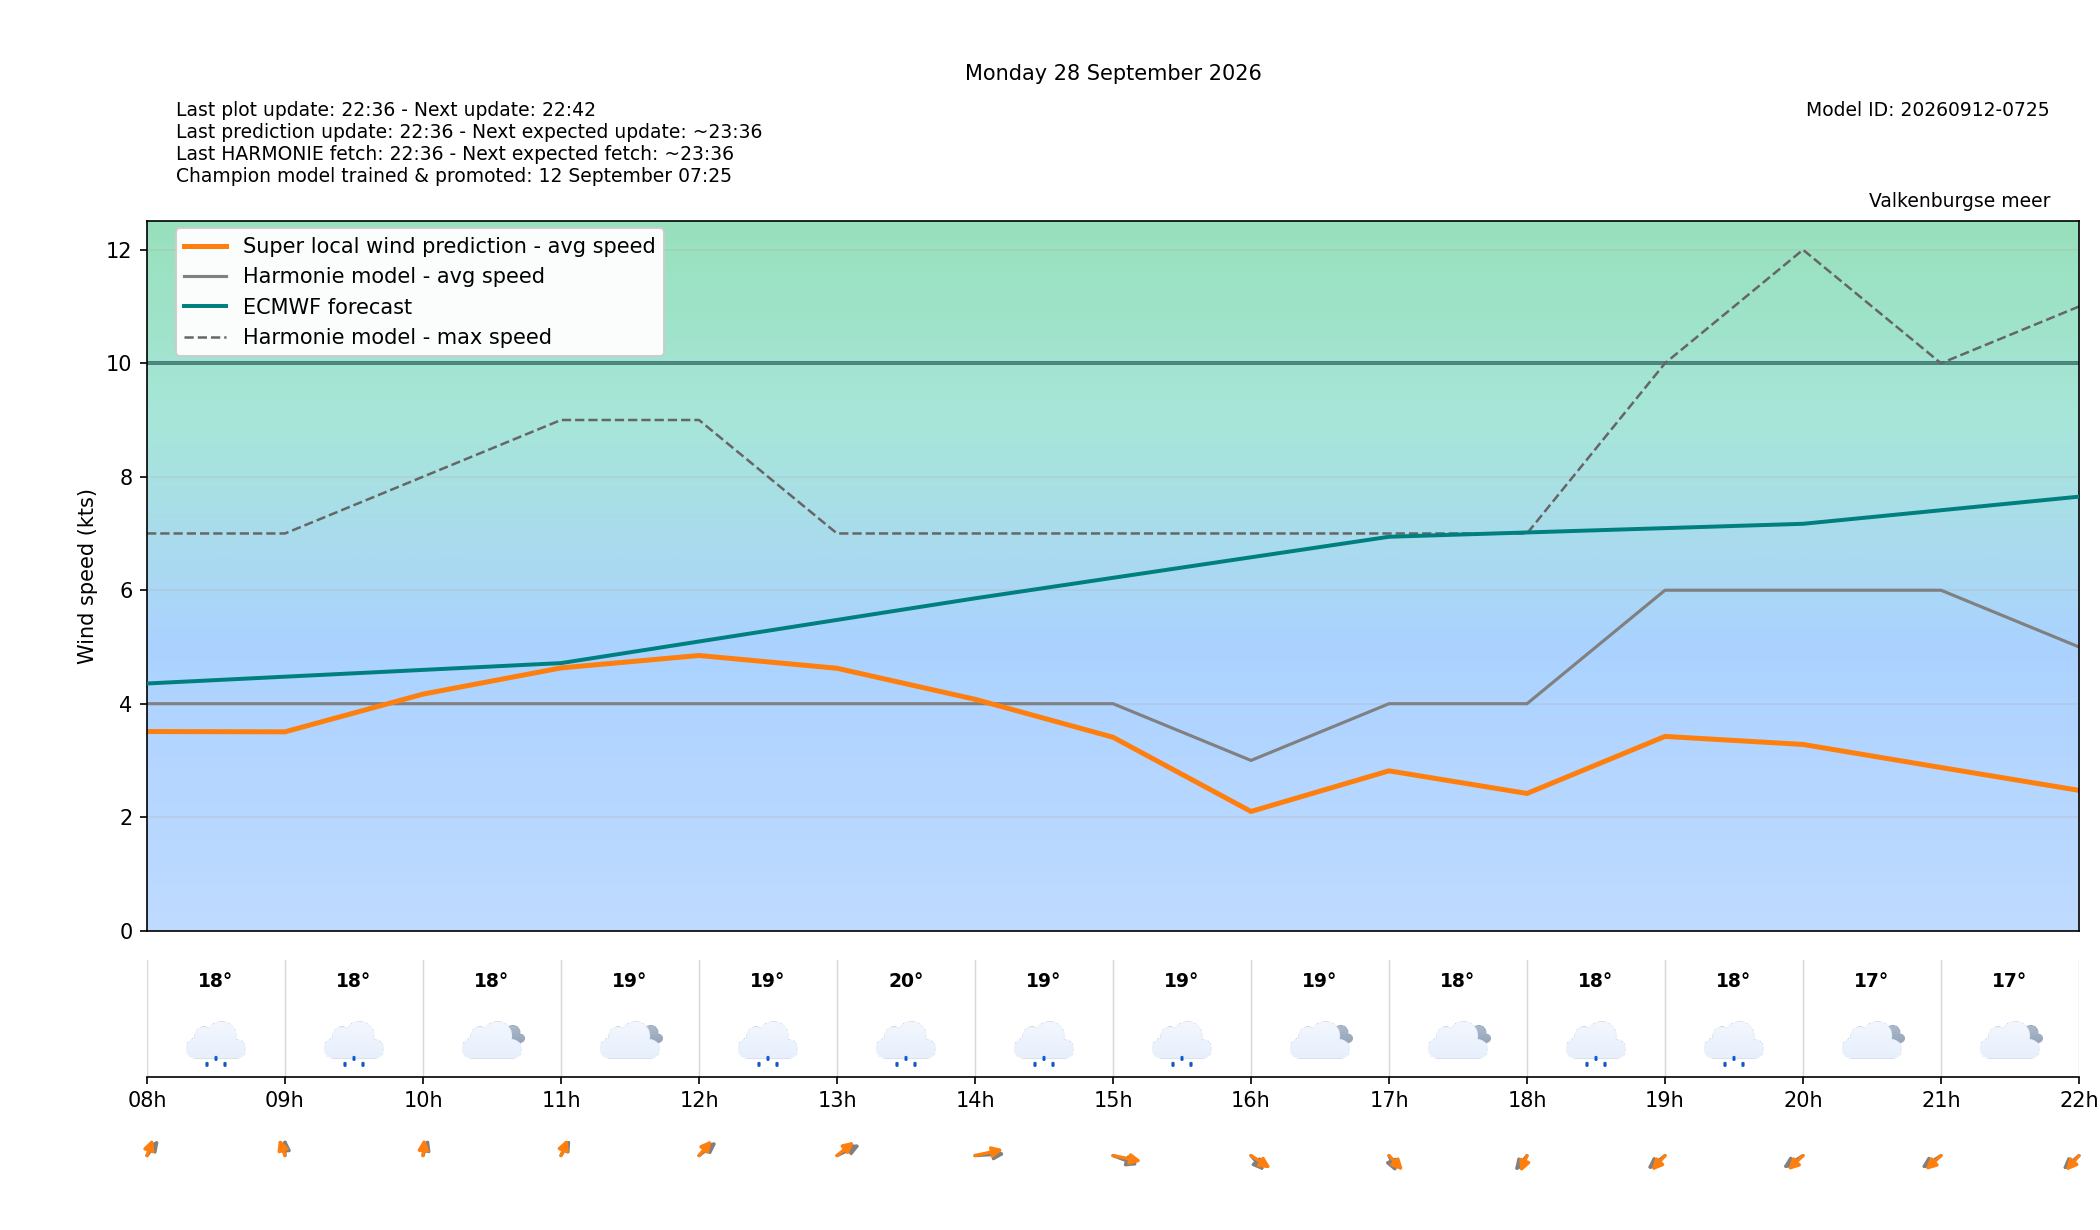

The file beside this chart, header and first rows:
target_time_utc, target_time_local, hour_utc, hour_local, forecast_wind_speed, forecast_wind_min, forecast_wind_max, lstm_pred_wind_speed, delta_speed_lstm_minus_forecast, forecast_wind_dir_deg, lstm_pred_wind_dir_deg, delta_dir_lstm_minus_forecast, forecast_temperature_c, weather_code, weather_source, is_daylight
2026-09-27T22:00:00Z, 2026-09-28T00:00:00+0200, 22, 00, 3.0, 3.0, 6.0, 1.426, -1.574, 236.0, 231, -4.978, 17.76, 3, knmi_p1, False
2026-09-27T23:00:00Z, 2026-09-28T01:00:00+0200, 23, 01, 3.0, 3.0, 5.0, 1.455, -1.545, 210.0, 204.4, -5.588, 17.85, 3, knmi_p1, False
2026-09-28T00:00:00Z, 2026-09-28T02:00:00+0200, 00, 02, 5.0, 5.0, 7.0, 2.741, -2.259, 230.0, 223.2, -6.808, 16.9, 2, knmi_p1, False
2026-09-28T01:00:00Z, 2026-09-28T03:00:00+0200, 01, 03, 5.0, 5.0, 9.0, 3.129, -1.871, 243.0, 235.6, -7.435, 16.99, 3, knmi_p1, False
2026-09-28T02:00:00Z, 2026-09-28T04:00:00+0200, 02, 04, 4.0, 4.0, 9.0, 2.781, -1.219, 220.0, 212.4, -7.629, 17.43, 3, knmi_p1, False
2026-09-28T03:00:00Z, 2026-09-28T05:00:00+0200, 03, 05, 4.0, 4.0, 6.0, 2.508, -1.492, 209.0, 199.1, -9.947, 17.32, 2, knmi_p1, False
2026-09-28T04:00:00Z, 2026-09-28T06:00:00+0200, 04, 06, 4.0, 4.0, 6.0, 2.705, -1.295, 205.0, 197.6, -7.434, 17.28, 3, knmi_p1, False
2026-09-28T05:00:00Z, 2026-09-28T07:00:00+0200, 05, 07, 3.0, 3.0, 6.0, 2.543, -0.4573, 201.0, 190.9, -10.06, 17.47, 3, knmi_p1, False
2026-09-28T06:00:00Z, 2026-09-28T08:00:00+0200, 06, 08, 4.0, 4.0, 7.0, 3.51, -0.4904, 203.0, 191.2, -11.77, 17.59, 51, knmi_p1, True
2026-09-28T07:00:00Z, 2026-09-28T09:00:00+0200, 07, 09, 4.0, 4.0, 7.0, 3.504, -0.4957, 180.0, 168.6, -11.39, 17.71, 51, knmi_p1, True
2026-09-28T08:00:00Z, 2026-09-28T10:00:00+0200, 08, 10, 4.0, 4.0, 8.0, 4.169, 0.1688, 191.0, 182.7, -8.311, 18.25, 3, knmi_p1, True
2026-09-28T09:00:00Z, 2026-09-28T11:00:00+0200, 09, 11, 4.0, 4.0, 9.0, 4.631, 0.6305, 198.0, 192.6, -5.363, 18.67, 3, knmi_p1, True
2026-09-28T10:00:00Z, 2026-09-28T12:00:00+0200, 10, 12, 4.0, 4.0, 9.0, 4.85, 0.8495, 216.0, 205.2, -10.83, 19.41, 51, knmi_p1, True
2026-09-28T11:00:00Z, 2026-09-28T13:00:00+0200, 11, 13, 4.0, 4.0, 7.0, 4.624, 0.6244, 230.0, 214.5, -15.51, 19.62, 51, knmi_p1, True
2026-09-28T12:00:00Z, 2026-09-28T14:00:00+0200, 12, 14, 4.0, 4.0, 7.0, 4.078, 0.07784, 264.0, 248.8, -15.17, 19.35, 51, knmi_p1, True
2026-09-28T13:00:00Z, 2026-09-28T15:00:00+0200, 13, 15, 4.0, 4.0, 7.0, 3.409, -0.5909, 304.0, 289.8, -14.22, 19.11, 51, knmi_p1, True
2026-09-28T14:00:00Z, 2026-09-28T16:00:00+0200, 14, 16, 3.0, 3.0, 7.0, 2.101, -0.8992, 334.0, 319, -14.96, 18.64, 3, knmi_p1, True
2026-09-28T15:00:00Z, 2026-09-28T17:00:00+0200, 15, 17, 4.0, 4.0, 7.0, 2.817, -1.183, 346.0, 332.3, -13.67, 18.37, 3, knmi_p1, True
2026-09-28T16:00:00Z, 2026-09-28T18:00:00+0200, 16, 18, 4.0, 4.0, 7.0, 2.418, -1.582, 24.0, 12.81, -11.19, 18.26, 51, knmi_p1, True
2026-09-28T17:00:00Z, 2026-09-28T19:00:00+0200, 17, 19, 6.0, 6.0, 10.0, 3.424, -2.576, 36.0, 26.27, -9.726, 17.61, 51, knmi_p1, True
2026-09-28T18:00:00Z, 2026-09-28T20:00:00+0200, 18, 20, 6.0, 6.0, 12.0, 3.282, -2.718, 42.0, 30.22, -11.78, 17.09, 3, knmi_p1, False
2026-09-28T19:00:00Z, 2026-09-28T21:00:00+0200, 19, 21, 6.0, 6.0, 10.0, 2.875, -3.125, 41.0, 31.04, -9.961, 16.83, 3, knmi_p1, False
2026-09-28T20:00:00Z, 2026-09-28T22:00:00+0200, 20, 22, 5.0, 5.0, 11.0, 2.473, -2.527, 33.0, 25.81, -7.188, 16.76, 51, knmi_p1, False
2026-09-28T21:00:00Z, 2026-09-28T23:00:00+0200, 21, 23, 6.0, 6.0, 11.0, 3.194, -2.806, 12.0, 3.953, -8.047, 16.63, 51, knmi_p1, False
